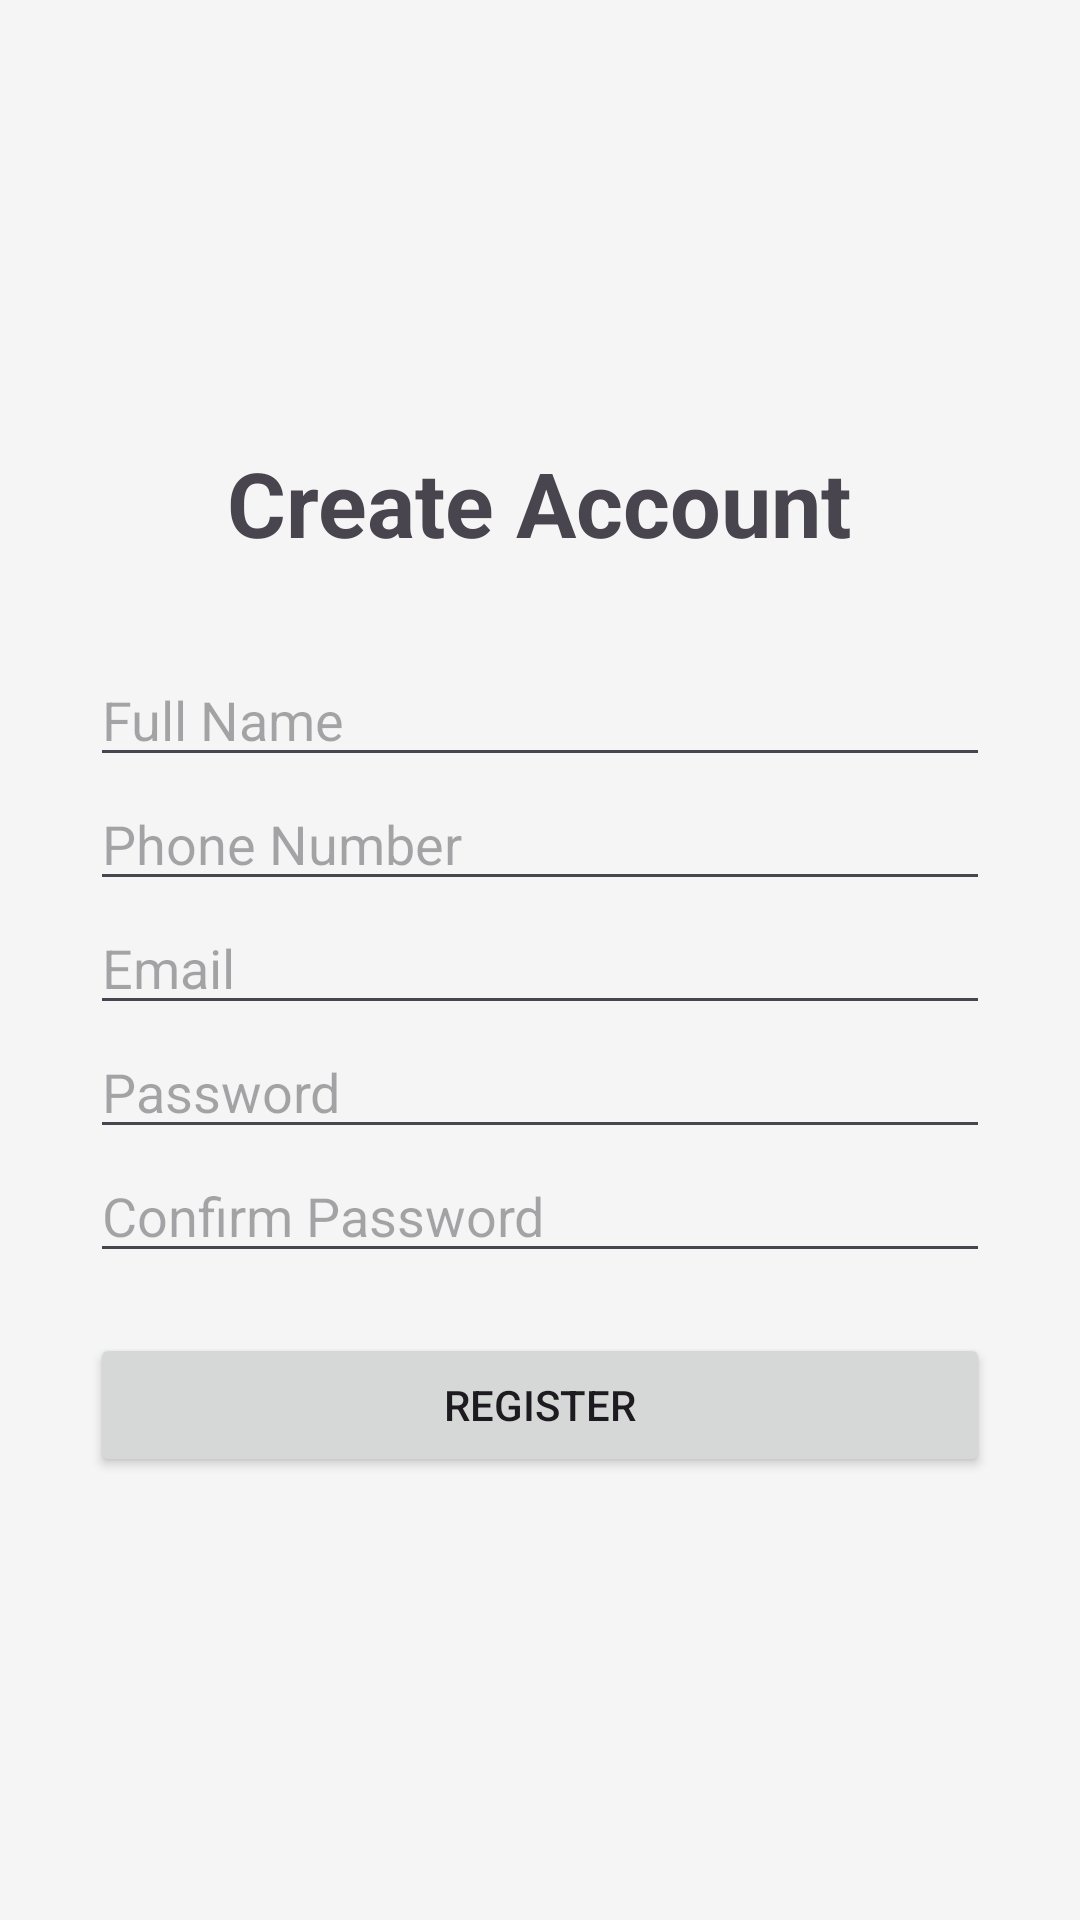

Produce the Android XML layout that renders to this screen, including the resource entries it uses.
<!-- AndroidManifest.xml: application theme Theme.UjamaloansApp -->
<!-- res/layout/activity_sign_up.xml -->
<?xml version="1.0" encoding="utf-8"?>
<LinearLayout
    xmlns:android="http://schemas.android.com/apk/res/android"

    android:layout_width="match_parent"
    android:layout_height="match_parent"

    android:orientation="vertical"
    android:padding="30dp"
    android:gravity="center">


    <TextView
        android:layout_width="wrap_content"
        android:layout_height="wrap_content"

        android:text="Create Account"
        android:textSize="30sp"
        android:textStyle="bold"
        android:layout_marginBottom="30dp"/>



    <EditText
        android:id="@+id/name"
        android:layout_width="match_parent"
        android:layout_height="wrap_content"

        android:hint="Full Name"/>



    <EditText
        android:id="@+id/phone"
        android:layout_width="match_parent"
        android:layout_height="wrap_content"

        android:hint="Phone Number"
        android:inputType="phone"/>



    <EditText
        android:id="@+id/email"
        android:layout_width="match_parent"
        android:layout_height="wrap_content"

        android:hint="Email"/>



    <EditText
        android:id="@+id/password"
        android:layout_width="match_parent"
        android:layout_height="wrap_content"

        android:hint="Password"
        android:inputType="textPassword"/>



    <EditText
        android:id="@+id/confirmPassword"
        android:layout_width="match_parent"
        android:layout_height="wrap_content"

        android:hint="Confirm Password"
        android:inputType="textPassword"/>



    <Button
        android:id="@+id/registerBtn"
        android:layout_width="match_parent"
        android:layout_height="wrap_content"

        android:text="REGISTER"
        android:layout_marginTop="20dp"/>


</LinearLayout>
<!-- resources referenced by this layout -->
<resources>
  <style name="Theme.UjamaloansApp" parent="Base.Theme.UjamaloansApp" />
  <style name="Base.Theme.UjamaloansApp" parent="Theme.Material3.DayNight.NoActionBar">
          <item name="colorPrimary">@color/colorPrimary</item>
          <item name="colorPrimaryDark">@color/colorPrimaryDark</item>
          <item name="colorOnPrimary">@color/white</item>
          <item name="colorSecondary">@color/colorSecondary</item>
          <item name="android:statusBarColor">@color/colorPrimaryDark</item>
          <item name="android:windowBackground">@color/colorBackground</item>
      </style>
  <color name="colorPrimary">#1B5E20</color>
  <color name="colorPrimaryDark">#0D3D12</color>
  <color name="white">#FFFFFFFF</color>
  <color name="colorSecondary">#FFC107</color>
  <color name="colorBackground">#F5F5F5</color>
</resources>
